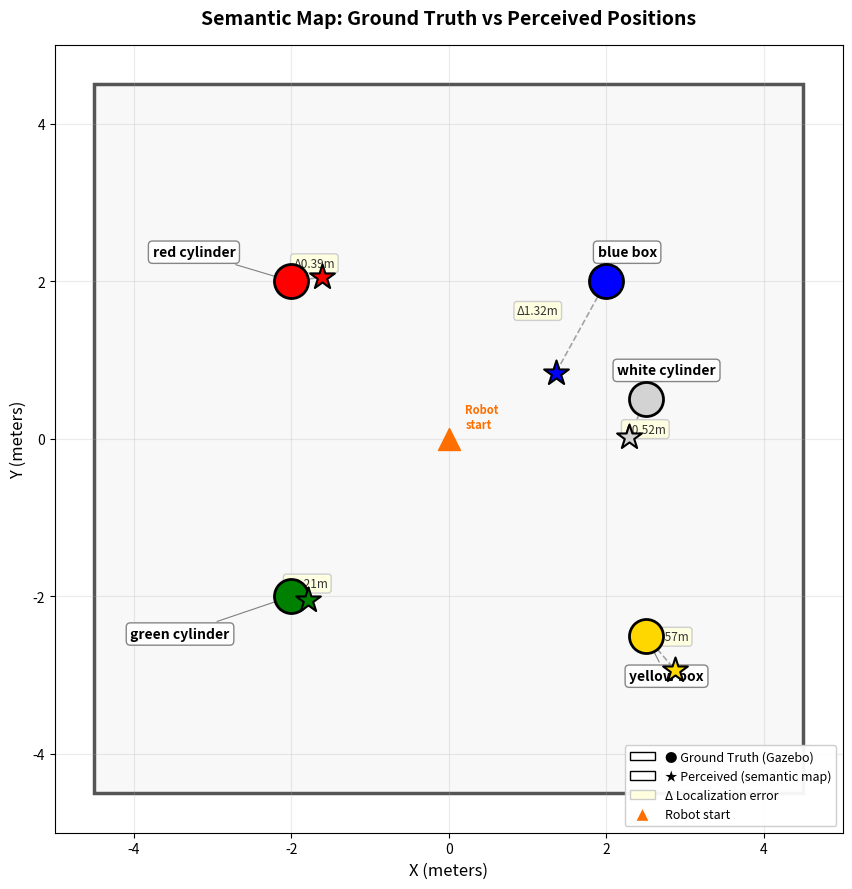

Here is the Python script that generated this plot:
import matplotlib
matplotlib.use("Agg")
import matplotlib.pyplot as plt
import matplotlib.patches as mpatches
import numpy as np

ground_truth = [
    {"label": "red cylinder",   "x": -2.00, "y":  2.00, "color": "red"},
    {"label": "blue box",       "x":  2.00, "y":  2.00, "color": "blue"},
    {"label": "yellow box",     "x":  2.50, "y": -2.50, "color": "gold"},
    {"label": "white cylinder", "x":  2.50, "y":  0.50, "color": "lightgray"},
    {"label": "green cylinder", "x": -2.00, "y": -2.00, "color": "green"},
]

perceived = [
    {"label": "red cylinder",   "x": -1.61, "y":  2.05, "color": "red"},
    {"label": "blue box",       "x":  1.36, "y":  0.84, "color": "blue"},
    {"label": "yellow box",     "x":  2.87, "y": -2.93, "color": "gold"},
    {"label": "white cylinder", "x":  2.29, "y":  0.02, "color": "lightgray"},
    {"label": "green cylinder", "x": -1.79, "y": -2.04, "color": "green"},
]

# Object name label offsets in points (anchored to ground truth dot)
LABEL_OFFSETS = {
    "red cylinder":   (-70, 18),
    "blue box":       ( 15, 18),
    "yellow box":     ( 15,-32),
    "white cylinder": ( 15, 18),
    "green cylinder": (-80,-30),
}

# Error label offsets in data coordinates (placed at midpoint of dashed line)
ERR_OFFSETS = {
    "red cylinder":   ( 0.10,  0.12),
    "blue box":       (-0.55,  0.12),   # shifted left to avoid white cylinder
    "yellow box":     ( 0.10,  0.12),
    "white cylinder": ( 0.10, -0.22),   # below line to avoid blue box label
    "green cylinder": ( 0.10,  0.10),
}

fig, ax = plt.subplots(figsize=(9, 9))

# Room boundary
ax.add_patch(mpatches.FancyBboxPatch(
    (-4.5, -4.5), 9.0, 9.0,
    boxstyle="square,pad=0", linewidth=2.5,
    edgecolor="#555555", facecolor="#F8F8F8", zorder=0
))

for gt, per in zip(ground_truth, perceived):
    err = np.sqrt((gt["x"] - per["x"])**2 + (gt["y"] - per["y"])**2)

    # Dashed error line between GT and perceived
    ax.plot([gt["x"], per["x"]], [gt["y"], per["y"]],
            color="gray", linewidth=1.2, linestyle="--", zorder=3, alpha=0.7)

    # Error value at midpoint
    mid_x = (gt["x"] + per["x"]) / 2
    mid_y = (gt["y"] + per["y"]) / 2
    ex, ey = ERR_OFFSETS[gt["label"]]
    ax.text(mid_x + ex, mid_y + ey, f"Δ{err:.2f}m",
            fontsize=8.5, color="#333333", ha="center", va="bottom",
            bbox=dict(facecolor="lightyellow", edgecolor="#CCCCCC",
                      boxstyle="round,pad=0.25", alpha=0.95))

    # Ground truth: large filled circle
    ax.scatter(gt["x"], gt["y"], s=600, c=gt["color"],
               edgecolors="black", linewidths=2.0, zorder=5, marker="o")

    # Perceived: star
    ax.scatter(per["x"], per["y"], s=350, c=per["color"],
               edgecolors="black", linewidths=1.5, zorder=6, marker="*")

    # Object name label anchored to ground truth
    ox, oy = LABEL_OFFSETS[gt["label"]]
    ax.annotate(
        gt["label"],
        (gt["x"], gt["y"]),
        textcoords="offset points",
        xytext=(ox, oy),
        fontsize=10, fontweight="bold", ha="center",
        arrowprops=dict(arrowstyle="-", color="gray",
                        lw=0.8, connectionstyle="arc3,rad=0.0"),
        bbox=dict(boxstyle="round,pad=0.3", facecolor="white",
                  edgecolor="gray", alpha=0.95),
    )

# Robot start
ax.scatter(0, 0, s=250, marker="^", color="#FF6F00", zorder=7)
ax.annotate("Robot\nstart", (0, 0),
            textcoords="offset points", xytext=(12, 8),
            fontsize=8, color="#FF6F00", fontweight="bold")

# Legend
legend_handles = [
    mpatches.Patch(facecolor="white", edgecolor="black",
                   label="● Ground Truth (Gazebo)"),
    mpatches.Patch(facecolor="white", edgecolor="black",
                   label="★ Perceived (semantic map)"),
    mpatches.Patch(facecolor="lightyellow", edgecolor="#CCCCCC",
                   label="Δ Localization error"),
    plt.Line2D([0], [0], marker="^", color="w",
               markerfacecolor="#FF6F00", markersize=10, label="Robot start"),
]
ax.legend(handles=legend_handles, loc="lower right", fontsize=9, framealpha=0.95)

ax.set_xlabel("X (meters)", fontsize=12)
ax.set_ylabel("Y (meters)", fontsize=12)
ax.set_title("Semantic Map: Ground Truth vs Perceived Positions",
             fontsize=14, fontweight="bold", pad=15)
ax.set_aspect("equal")
ax.grid(alpha=0.25)
ax.set_xlim(-5, 5)
ax.set_ylim(-5, 5)

plt.tight_layout()
plt.savefig("semantic_map_comparison.png", dpi=150, bbox_inches="tight")
print("Saved!")
